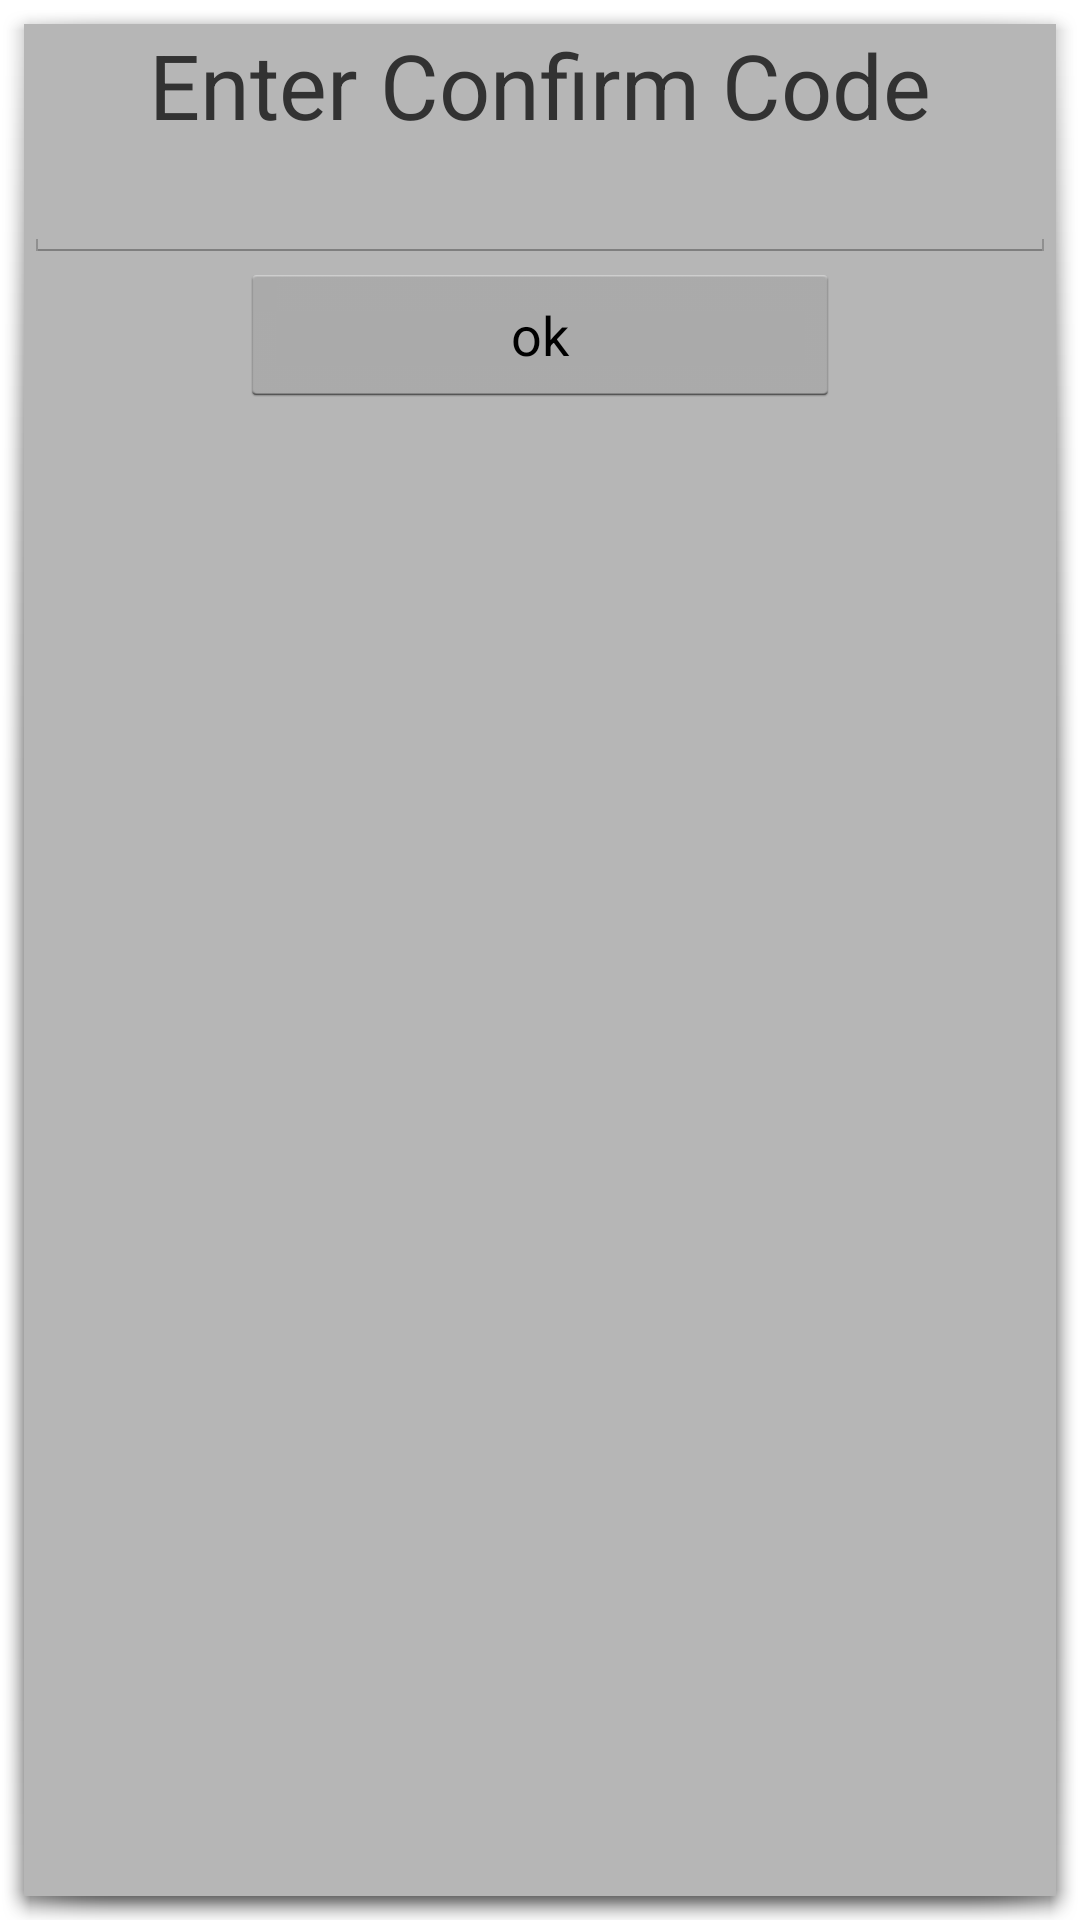

Here is an Android app screen rendered from its layout file. Give the layout XML and the strings, colors and styles it references.
<!-- AndroidManifest.xml: activity theme android:Theme.Holo.Light.Dialog.NoActionBar -->
<!-- res/layout/dialog_confirm_code.xml -->
<?xml version="1.0" encoding="utf-8"?>
<LinearLayout xmlns:android="http://schemas.android.com/apk/res/android"
    xmlns:tools="http://schemas.android.com/tools"
    xmlns:app="http://schemas.android.com/apk/res-auto"
    android:layout_width="300dp"
    android:layout_height="200dp"
    android:orientation="vertical"
    android:gravity="center_horizontal"
    android:background="#b6b6b6"
    android:fillViewport="true"
    tools:context="com.example.root.myapplication.DialogConfirmCodeActivity">

    <TextView
        style="@style/HeaderTextView"
        android:text="@string/confirm_code_header"/>

    <EditText
        android:id="@+id/dialogConfirmCodeEditText"
        style="@style/OneLineEditText"/>
    <Button
        android:id="@+id/dialogConfirmCodeSubmitButton"
        style="@style/NormalButton"
        android:text="ok"/>

</LinearLayout>
<!-- resources referenced by this layout -->
<resources>
  <string name="confirm_code_header">Enter Confirm Code</string>
  <style name="HeaderTextView">
          <item name="android:layout_width">match_parent</item>
          <item name="android:layout_height">wrap_content</item>
          <item name="android:textSize">30sp</item>
          <item name="android:gravity">center_horizontal</item>
      </style>
  <style name="NormalButton">
          <item name="android:layout_width">200dp</item>
          <item name="android:layout_height">wrap_content</item>
      </style>
  <style name="OneLineEditText">
          <item name="android:layout_width">match_parent</item>
          <item name="android:layout_height">wrap_content</item>
          <item name="android:inputType">text</item>
          <item name="android:maxLines">1</item>
      </style>
</resources>
